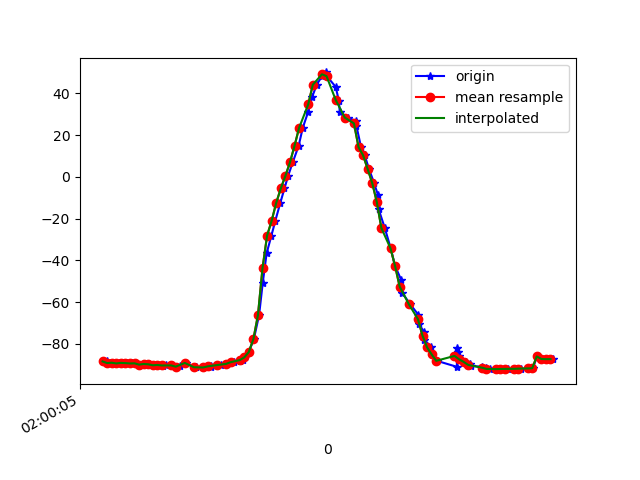

The file beside this chart, header and first rows:
1617760805779, 456442406851510, -88.45717, 16.705746, -19.761688
1617760805792, 456442426082280, -89.24, 17.34, -19.62
1617760805816, 456442445313050, -89.08, 17.25, -19.86
1617760805830, 456442464543820, -89.42, 17.63, -19.68
1617760805851, 456442483774590, -89.15, 17.56, -20.08
1617760805868, 456442503005360, -89.27, 17.67, -19.94
1617760805891, 456442522236130, -89.43, 18.12, -20.98
1617760805904, 456442541466900, -89.37, 18.03, -20.99
1617760805925, 456442560697670, -89.99, 18.41, -20.78
1617760805945, 456442579928440, -89.68, 18.38, -21.43
1617760805965, 456442599159210, -89.83, 18.43, -21.09
1617760805982, 456442618389980, -90.29, 19.14, -21.91
1617760806002, 456442637620750, -90.16, 19.02, -21.83
1617760806025, 456442656851520, -90.49, 19.28, -21.46
1617760806039, 456442676082290, -90.3, 19.36, -22.54
1617760806065, 456442695313060, -90.35, 19.24, -22.38
1617760806087, 456442714543830, -91.09, 19.72, -22.17
1617760806099, 456442733774600, -90.84, 19.84, -22.73
1617760806125, 456442753005370, -89.19, 17.59, -18.76
1617760806164, 456442772236140, -91.24, 20.94, -21.75
1617760806168, 456442791466910, -91.11, 21.1, -22.14
1617760806171, 456442810697680, -91.35, 21.71, -21.76
1617760806201, 456442829928450, -91.35, 23.01, -21.61
1617760806233, 456442849159220, -91.04, 25.03, -21.69
1617760806236, 456442868389990, -90.62, 27.61, -21.93
1617760806262, 456442887620760, -90.32, 30.51, -22.2
1617760806278, 456442906851530, -90.12, 33.62, -22.51
1617760806302, 456442926082300, -89.84, 37, -22.96
1617760806305, 456442945313070, -89.46, 40.66, -23.6
1617760806336, 456442964543840, -88.84, 44.54, -24.71
1617760806360, 456442983774610, -88.11, 48.51, -26.27
1617760806373, 456443003005380, -87.55, 52.21, -27.82
1617760806384, 456443022236150, -86.55, 55.64, -29.76
1617760806400, 456443041466920, -83.95, 59.4, -33.03
1617760806422, 456443060697690, -77.77, 64.15, -39.55
1617760806445, 456443079928460, -66.23, 69.04, -50.95
1617760806461, 456443099159230, -50.81, 72.33, -65.89
1617760806478, 456443118390000, -36.62, 73.46, -79.39
1617760806499, 456443137620770, -28.15, 68.12, -88.8
1617760806516, 456443156851540, -21.06, 71.43, -96.95
1617760806538, 456443176082310, -12.46, 71.4, -104.6
1617760806556, 456443195313080, -5.557, 69.82, -109.4
1617760806572, 456443214543850, 0.422, 68.15, -112.9
1617760806592, 456443233774620, 6.87, 66.15, -116.1
1617760806618, 456443253005390, 14.83, 63.45, -120.1
1617760806636, 456443272236160, 23.41, 60.4, -124.1
1617760806660, 456443291466930, 31.21, 57.55, -126.9
1617760806677, 456443310697700, 38.2, 55.47, -128.2
1617760806697, 456443329928470, 44.08, 54.46, -127.8
1617760806720, 456443349159240, 48.21, 54.78, -125.4
1617760806738, 456443368390010, 49.99, 56.23, -121.1
1617760806741, 456443387620780, 48.23, 58.62, -113.4
1617760806780, 456443406851550, 43.1, 61.23, -103
1617760806794, 456443426082320, 36.47, 63.14, -91.74
1617760806798, 456443445313090, 31.07, 64.08, -82.2
1617760806832, 456443464543860, 28.35, 64.55, -76.08
1617760806867, 456443483774630, 26.87, 65.13, -72.21
1617760806871, 456443503005400, 24.3, 65.67, -68.3
1617760806891, 456443522236170, 14.25, 55.96, -65.64
1617760806907, 456443541466940, 10.31, 60.63, -60.14
1617760806926, 456443560697710, 3.73, 64.22, -52.18
... 42 more rows
